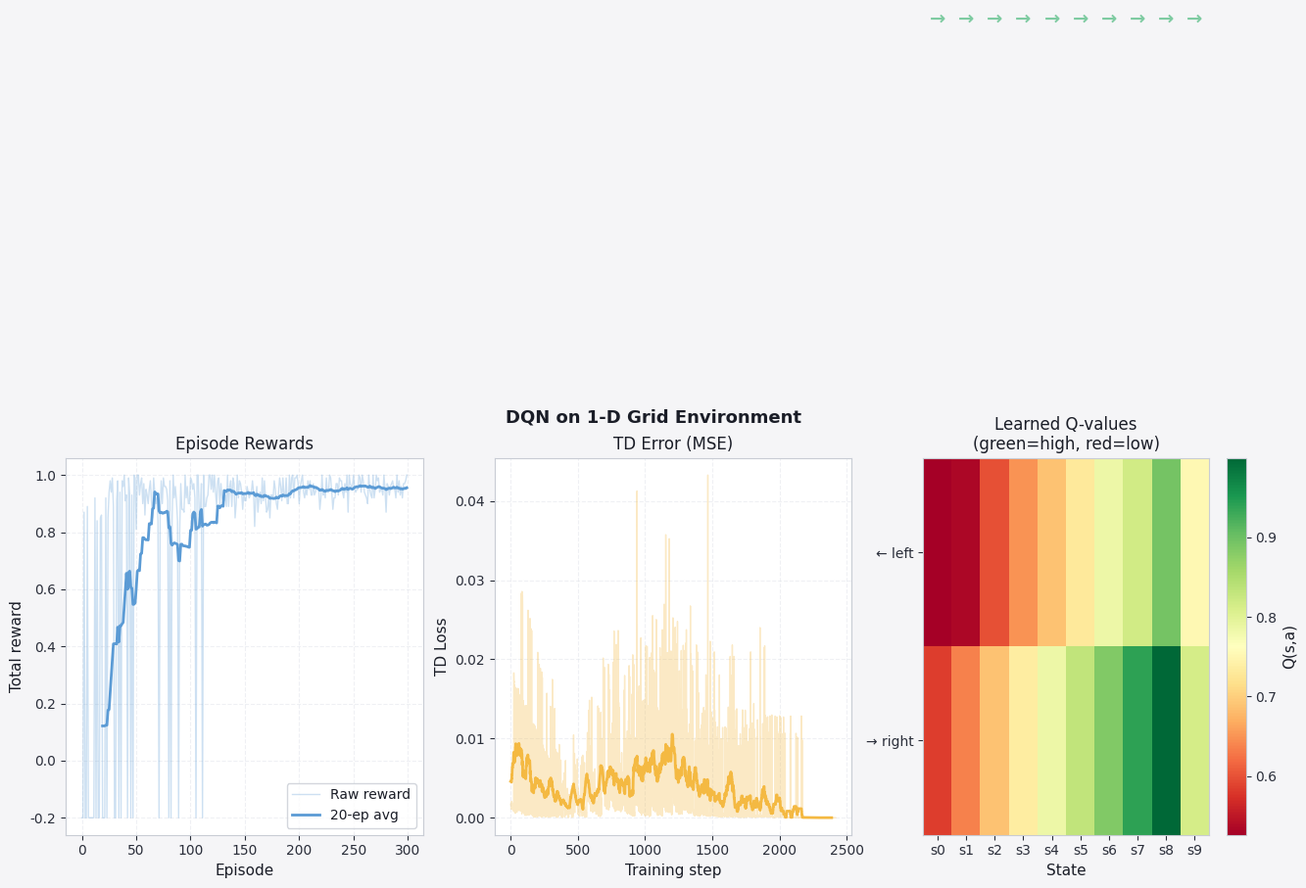
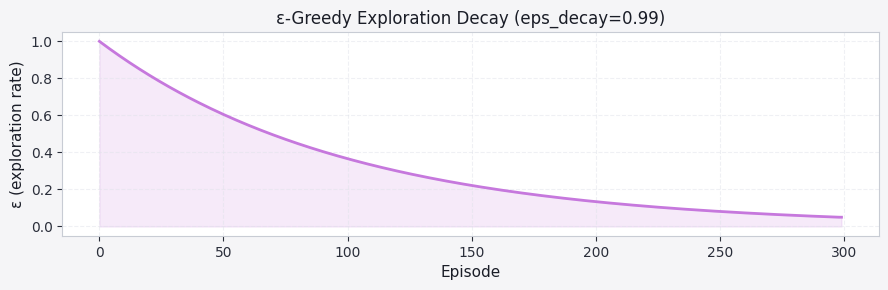

Write Python code to recreate these figures, in order.
import numpy as np
import matplotlib.pyplot as plt
from collections import deque

plt.rcParams.update({
    'figure.facecolor': '#f5f5f7', 'axes.facecolor': '#ffffff',
    'axes.edgecolor': '#c8ccd4', 'axes.labelcolor': '#1a1d27',
    'axes.titlecolor': '#1a1d27', 'xtick.color': '#2a2e3a',
    'ytick.color': '#2a2e3a', 'grid.color': '#e0e3ea',
    'grid.linestyle': '--', 'grid.alpha': 0.5,
    'text.color': '#1a1d27', 'font.family': 'DejaVu Sans',
    'axes.titlesize': 12, 'axes.labelsize': 11,
    'legend.facecolor': '#ffffff', 'legend.edgecolor': '#c8ccd4',
    'figure.dpi': 110,
})
P = ['#5b9bd5', '#e05c5c', '#f4b942', '#7ecba1', '#56b6c2', '#c678dd']

def relu(z): return np.maximum(0, z)
def relu_d(z): return (z > 0).astype(float)

# ---- Toy 1-D environment: reach goal ----
# State: position ∈ {0..9}, Action: 0=left, 1=right
# Reward: +1 at position 9, -0.01 step cost, episode ends at 9 or after 20 steps

class GridEnv:
    def __init__(self, n=10):
        self.n    = n
        self.goal = n - 1

    def reset(self):
        self.pos   = np.random.randint(0, self.n - 1)
        self.steps = 0
        return self._obs()

    def _obs(self):
        s = np.zeros(self.n)
        s[self.pos] = 1.0
        return s

    def step(self, action):
        self.steps += 1
        if action == 0:
            self.pos = max(0, self.pos - 1)
        else:
            self.pos = min(self.n - 1, self.pos + 1)
        done   = (self.pos == self.goal) or (self.steps >= 20)
        reward = 1.0 if self.pos == self.goal else -0.01
        return self._obs(), reward, done

# ---- Q-Network ----
class QNet:
    def __init__(self, n_s, n_a, n_h=32, seed=0):
        np.random.seed(seed)
        s = 0.1
        self.W1 = np.random.randn(n_h, n_s) * s; self.b1 = np.zeros(n_h)
        self.W2 = np.random.randn(n_a, n_h) * s; self.b2 = np.zeros(n_a)

    def predict(self, s):
        z1 = self.W1 @ s + self.b1
        a1 = relu(z1)
        return self.W2 @ a1 + self.b2, a1, z1

    def copy_weights_from(self, other):
        self.W1 = other.W1.copy(); self.b1 = other.b1.copy()
        self.W2 = other.W2.copy(); self.b2 = other.b2.copy()

    def update(self, s, action, target, lr):
        q_vals, a1, z1 = self.predict(s)
        # Compute gradient of (target - q(s,a))^2 w.r.t. weights
        td = q_vals[action] - target
        dq = np.zeros_like(q_vals); dq[action] = td
        d_W2 = dq[:, None] * a1[None, :]
        d_b2 = dq
        d_a1 = self.W2.T @ dq
        d_z1 = d_a1 * relu_d(z1)
        d_W1 = d_z1[:, None] * s[None, :]
        d_b1 = d_z1
        self.W1 -= lr * d_W1
        self.b1 -= lr * d_b1
        self.W2 -= lr * d_W2
        self.b2 -= lr * d_b2
        return 0.5 * td**2

# ---- DQN training loop ----
def train_dqn(n_episodes=300, gamma=0.95, lr=0.01,
              eps_start=1.0, eps_end=0.05, eps_decay=0.99,
              buf_size=1000, batch=32, target_update=10, seed=1):
    np.random.seed(seed)
    env    = GridEnv()
    n_s, n_a = env.n, 2
    online = QNet(n_s, n_a, seed=0)
    target = QNet(n_s, n_a, seed=0); target.copy_weights_from(online)
    buffer = deque(maxlen=buf_size)
    eps    = eps_start
    ep_rewards, losses = [], []

    for ep in range(n_episodes):
        s = env.reset()
        done = False; total_r = 0
        while not done:
            # ε-greedy action
            if np.random.rand() < eps:
                a = np.random.randint(n_a)
            else:
                q, _, _ = online.predict(s)
                a = q.argmax()
            s2, r, done = env.step(a)
            buffer.append((s.copy(), a, r, s2.copy(), done))
            total_r += r
            s = s2

            # Sample minibatch and update
            if len(buffer) >= batch:
                idx  = np.random.choice(len(buffer), batch, replace=False)
                loss = 0
                for i in idx:
                    bs, ba, br, bs2, bd = buffer[i]
                    q2, _, _ = target.predict(bs2)
                    td_target = br + (0 if bd else gamma * q2.max())
                    loss += online.update(bs, ba, td_target, lr)
                losses.append(loss / batch)

        ep_rewards.append(total_r)
        eps = max(eps_end, eps * eps_decay)
        if ep % target_update == 0:
            target.copy_weights_from(online)

    return ep_rewards, losses, online

ep_rewards, losses, final_net = train_dqn()

# ---- Plots ----
fig, axes = plt.subplots(1, 3, figsize=(16, 5))
fig.suptitle('DQN on 1-D Grid Environment', fontsize=13, fontweight='bold')

# Episode rewards
window = 20
smooth = np.convolve(ep_rewards, np.ones(window)/window, 'valid')
axes[0].plot(ep_rewards, color=P[0], alpha=0.3, lw=1, label='Raw reward')
axes[0].plot(np.arange(window-1, len(ep_rewards)), smooth, color=P[0], lw=2, label=f'{window}-ep avg')
axes[0].set_xlabel('Episode'); axes[0].set_ylabel('Total reward')
axes[0].set_title('Episode Rewards'); axes[0].legend(); axes[0].grid(True)

# TD losses
if losses:
    w2 = 30
    sl = np.convolve(losses, np.ones(w2)/w2, 'valid')
    axes[1].plot(losses, color=P[2], alpha=0.3, lw=1)
    axes[1].plot(sl, color=P[2], lw=2)
    axes[1].set_xlabel('Training step'); axes[1].set_ylabel('TD Loss')
    axes[1].set_title('TD Error (MSE)'); axes[1].grid(True)

# Q-value heatmap for final policy
states = np.eye(GridEnv().n)
q_table = np.array([final_net.predict(s)[0] for s in states])
im = axes[2].imshow(q_table.T, cmap='RdYlGn', aspect='auto')
axes[2].set_xticks(range(10)); axes[2].set_xticklabels([f's{i}' for i in range(10)])
axes[2].set_yticks([0, 1]); axes[2].set_yticklabels(['← left', '→ right'])
axes[2].set_xlabel('State'); axes[2].set_title('Learned Q-values\n(green=high, red=low)')
plt.colorbar(im, ax=axes[2], label='Q(s,a)')

# Overlay greedy policy arrows
for s in range(10):
    best_a = q_table[s].argmax()
    arrow  = '→' if best_a == 1 else '←'
    color  = P[3] if best_a == 1 else P[1]
    axes[2].text(s, 2.15, arrow, ha='center', color=color, fontsize=14, fontweight='bold',
                 transform=axes[2].get_xaxis_transform())

plt.tight_layout()
plt.show()

# ---- ε decay schedule ----
eps_vals = [max(0.05, 1.0 * 0.99**ep) for ep in range(300)]
fig, ax  = plt.subplots(figsize=(9, 3))
ax.plot(eps_vals, color=P[5], lw=2)
ax.set_xlabel('Episode'); ax.set_ylabel('ε (exploration rate)')
ax.set_title('ε-Greedy Exploration Decay (eps_decay=0.99)')
ax.fill_between(range(300), eps_vals, alpha=0.15, color=P[5])
ax.grid(True)
plt.tight_layout()
plt.show()
